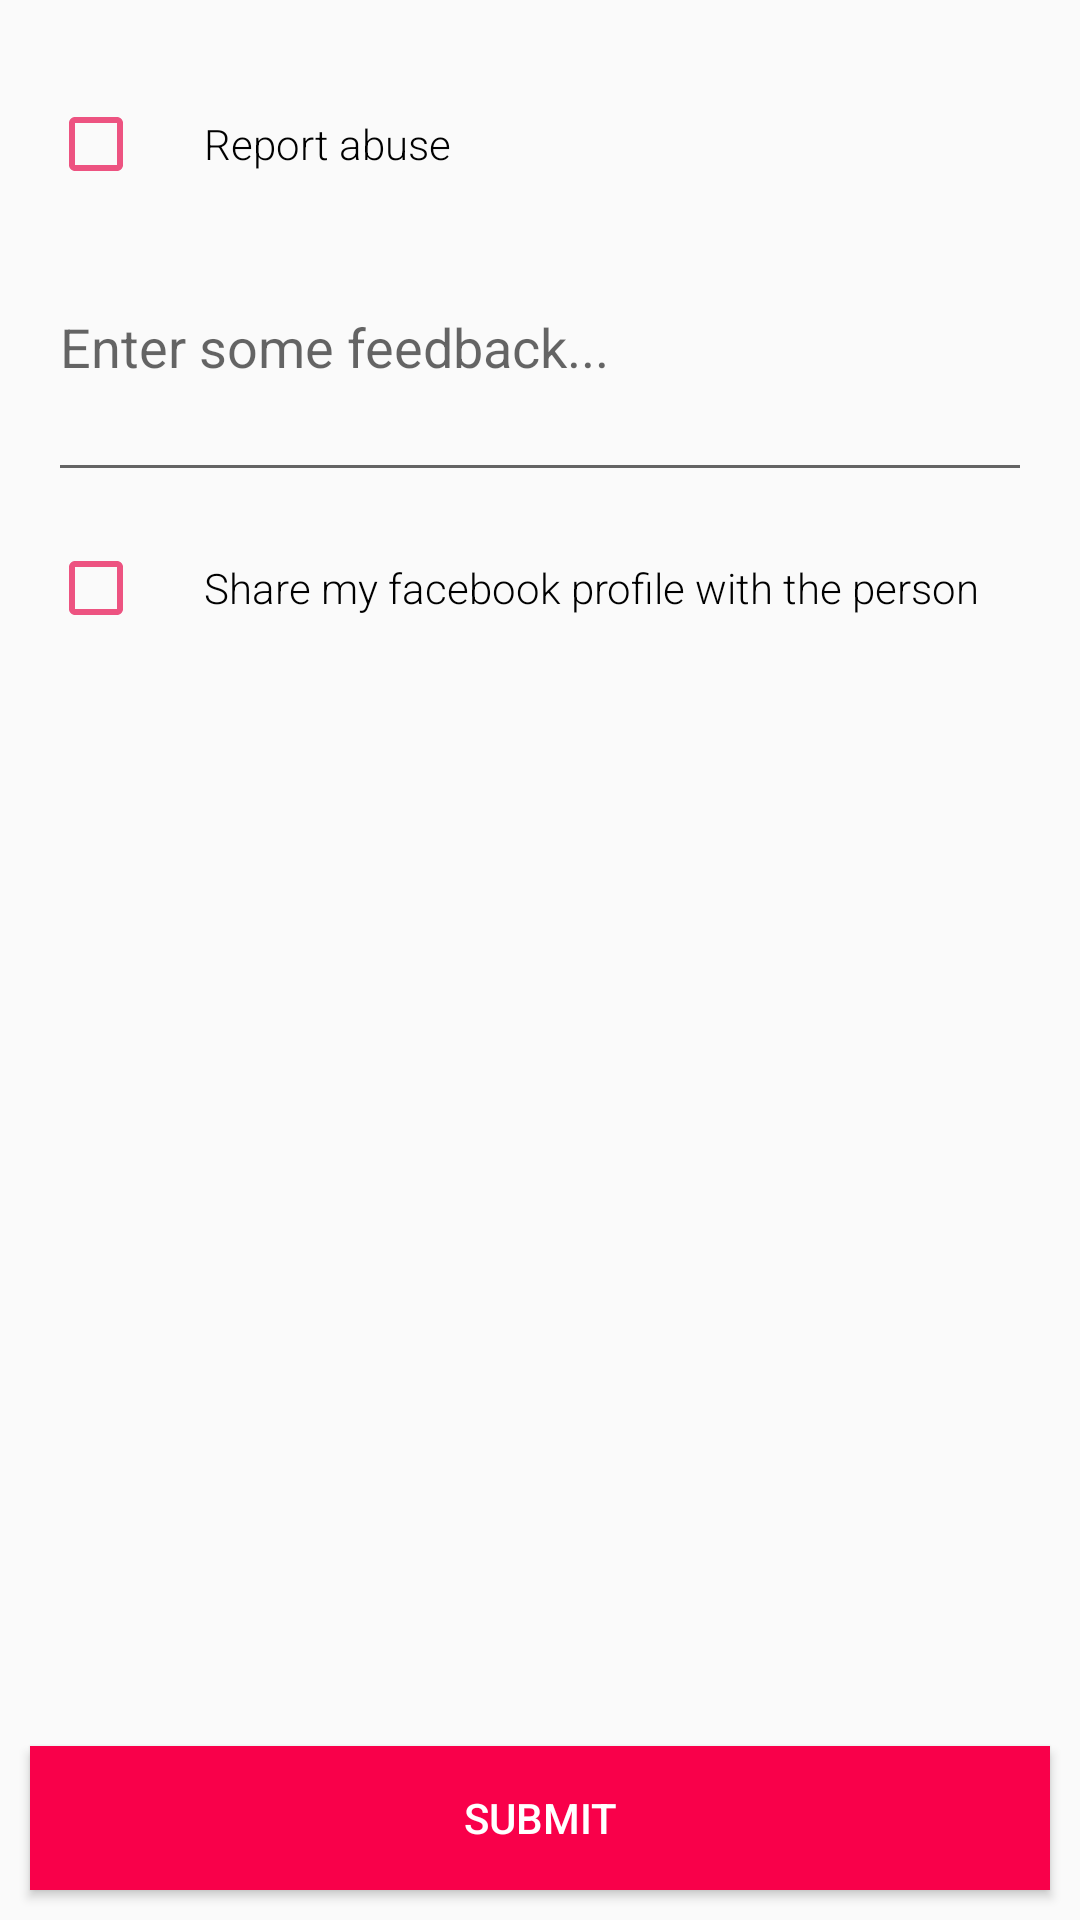

This screen was rendered from an Android layout file. Write that file and the resources it references.
<!-- AndroidManifest.xml: activity theme AppTheme.NoActionBar -->
<!-- res/layout/activity_ratings.xml -->
<?xml version="1.0" encoding="utf-8"?>
<RelativeLayout xmlns:android="http://schemas.android.com/apk/res/android"
    android:layout_width="match_parent"
    android:layout_height="match_parent">

    <ScrollView
        android:layout_width="match_parent"
        android:layout_height="wrap_content">
        <RelativeLayout
            android:layout_width="match_parent"
            android:layout_height="match_parent"
            android:paddingBottom="@dimen/activity_vertical_margin"
            android:paddingLeft="@dimen/medium_margin"
            android:paddingRight="@dimen/medium_margin"
            android:paddingTop="@dimen/activity_vertical_margin"
            >

            <ListView
                android:id="@+id/list_view"
                android:layout_width="wrap_content"
                android:layout_height="wrap_content"
                android:listSelector="@android:color/transparent"
                />

            <CheckBox
                android:id="@+id/report_abuse_checkbox"
                android:layout_width="wrap_content"
                android:layout_height="wrap_content"
                android:layout_below="@+id/list_view"
                android:text="Report abuse"
                android:layout_marginTop="@dimen/medium_margin"
                android:theme="@style/MyCheckBox" />

            <EditText
                android:id="@+id/feedback"
                android:layout_width="match_parent"
                android:layout_height="100dp"
                android:layout_below="@id/report_abuse_checkbox"
                android:hint="Enter some feedback..." />

            <CheckBox
                android:id="@+id/share_checkbox"
                android:layout_width="wrap_content"
                android:layout_height="wrap_content"
                android:layout_below="@+id/feedback"
                android:text="Share my facebook profile with the person"
                android:layout_marginTop="@dimen/medium_margin"
                android:theme="@style/MyCheckBox" />

            <EditText
                android:id="@+id/share_message"
                android:layout_width="match_parent"
                android:layout_height="100dp"
                android:layout_below="@+id/share_checkbox"
                android:visibility="invisible"
                android:hint="Write a message for the person..."/>

            <Space
                android:layout_width="match_parent"
                android:layout_height="@dimen/bottom_space"
                android:layout_below="@id/share_message"/>

        </RelativeLayout>
    </ScrollView>
    <Button
        android:id="@+id/submit"
        android:text="Submit"
        style="@style/PrimaryButton"/>
</RelativeLayout>
<!-- resources referenced by this layout -->
<resources>
  <dimen name="activity_vertical_margin">16dp</dimen>
  <dimen name="bottom_space">80dp</dimen>
  <dimen name="medium_margin">16dp</dimen>
  <style name="MyCheckBox" parent="Theme.AppCompat.Light">
          <item name="colorControlNormal">@color/colorPrimary</item>
          <item name="colorControlActivated">@color/colorPrimaryDark</item>
          <item name="android:paddingLeft">20dp</item>
          <item name="android:fontFamily">sans-serif-light</item>
      </style>
  <style name="PrimaryButton">
          <item name="android:layout_height">wrap_content</item>
          <item name="android:layout_width">match_parent</item>
          <item name="android:layout_alignParentBottom">true</item>
          <item name="android:background">@color/colorPrimaryDark</item>
          <item name="android:textColor">@color/white</item>
          <item name="android:layout_margin">10dp</item>
      </style>
  <style name="AppTheme.NoActionBar">
          <item name="windowActionBar">false</item>
          <item name="windowNoTitle">true</item>
      </style>
  <color name="colorPrimary">#ed5381</color>
  <color name="colorPrimaryDark">#f9004a</color>
  <color name="white">#FFFFFF</color>
</resources>
